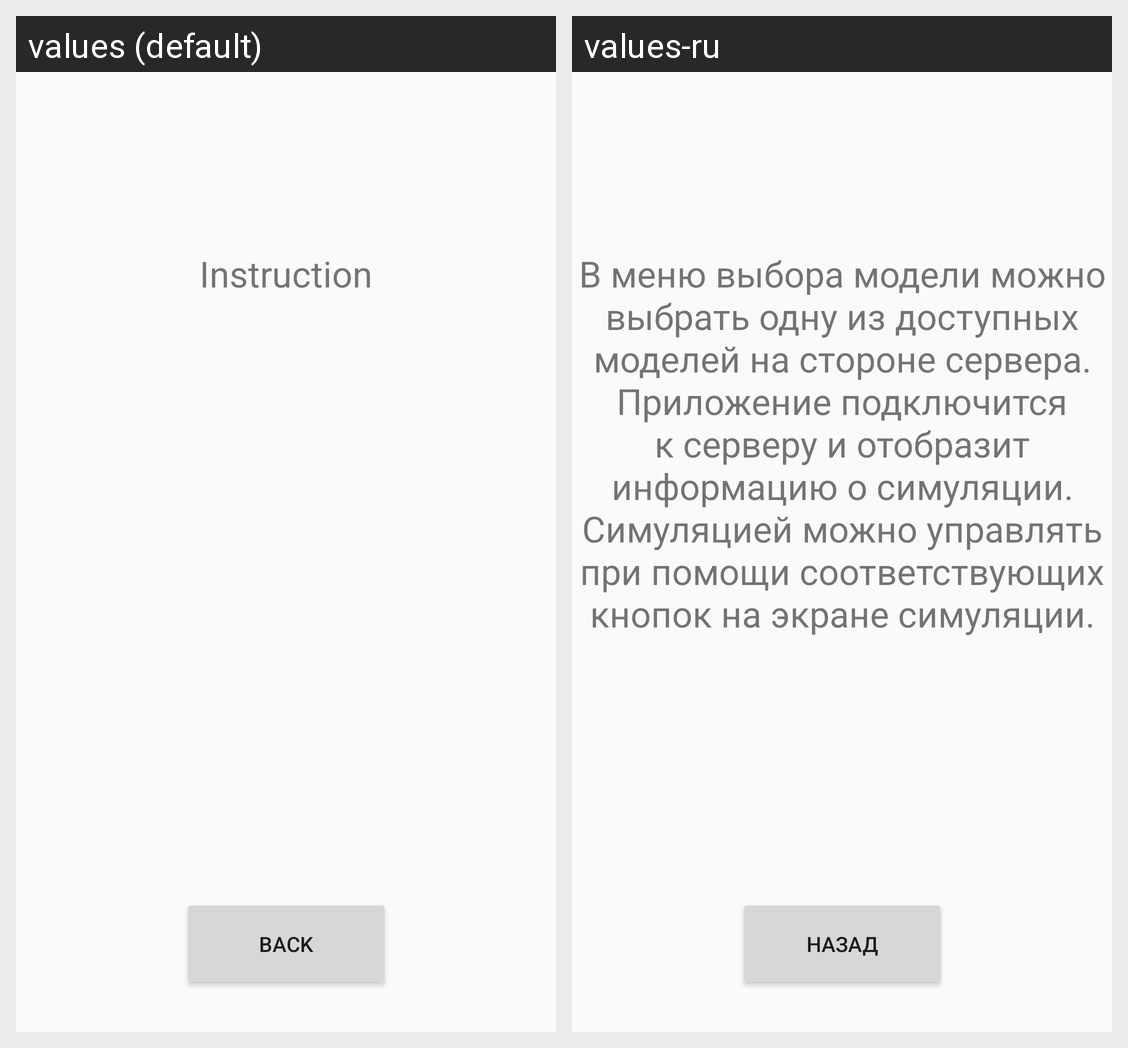

This grid shows one Android layout under two languages. Give, for every string resource on the screen, its name, the default text and each shown locale's text.
Android screen res/layout/fragment_instruction.xml rendered under 2 locales, left to right: values (default), values-ru. Device: Nexus 5 (rendered at 1080×1920; each locale shown at half size, 540×960, under a caption strip naming it); theme Theme.AppCompat.Light.NoActionBar.
Strings drawn on this screen, with the default value and each locale's value (text and hints the layout hard-codes, and strings that could not be matched under every locale, appear in the picture but are not listed):

instruction_text
  values: Instruction
  values-ru: В меню выбора модели можно выбрать одну из доступных моделей на стороне сервера. Приложение подключится к серверу и отобразит информацию о симуляции. Симуляцией можно управлять при помощи соответствующих кнопок на экране симуляции.

back
  values: Back
  values-ru: Назад
